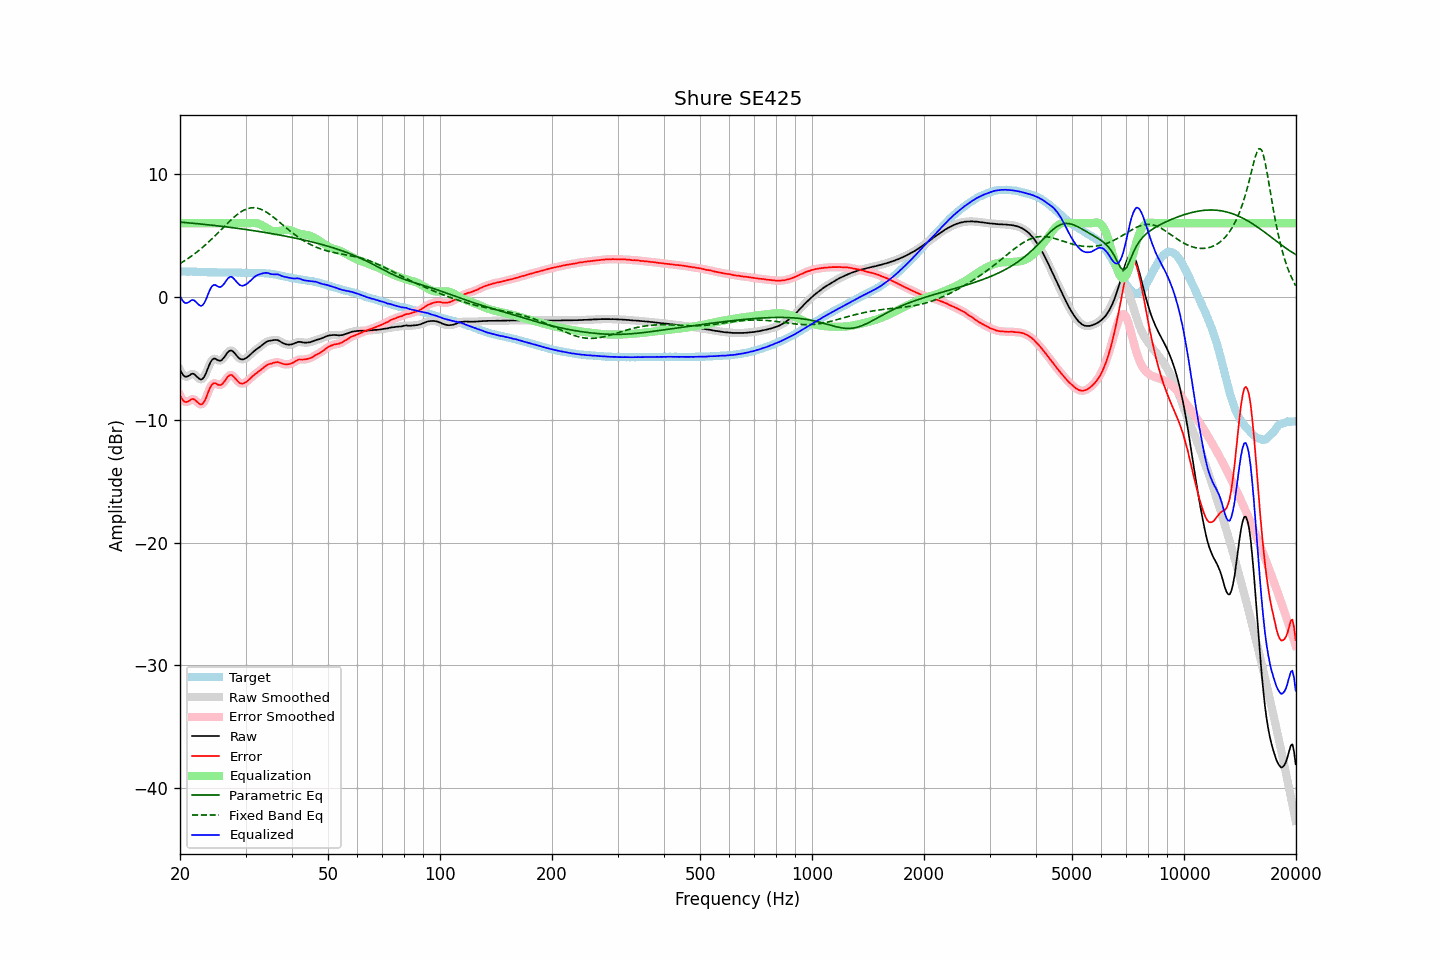

Data behind this chart, as committed beside it:
frequency, raw, error, smoothed, error_smoothed, equalization, parametric_eq, fixed_band_eq, equalized_raw, equalized_smoothed, target
20.00, -5.93, -8.00, -5.93, -8.00, 6.00, 6.09, 2.71, 0.07, 0.07, 2.07
20.20, -6.18, -8.25, -6.18, -8.25, 6.00, 6.08, 2.79, -0.18, -0.18, 2.07
20.40, -6.37, -8.44, -6.36, -8.43, 6.00, 6.07, 2.87, -0.37, -0.36, 2.07
20.61, -6.48, -8.55, -6.47, -8.54, 6.00, 6.06, 2.96, -0.48, -0.47, 2.07
20.81, -6.50, -8.56, -6.50, -8.56, 6.00, 6.05, 3.04, -0.50, -0.50, 2.06
21.02, -6.46, -8.52, -6.45, -8.52, 6.00, 6.04, 3.13, -0.46, -0.45, 2.06
21.23, -6.39, -8.44, -6.37, -8.43, 6.00, 6.02, 3.22, -0.39, -0.37, 2.06
21.44, -6.28, -8.34, -6.29, -8.36, 6.00, 6.01, 3.31, -0.28, -0.29, 2.07
21.66, -6.25, -8.30, -6.27, -8.33, 6.00, 6.00, 3.40, -0.25, -0.27, 2.06
21.87, -6.30, -8.36, -6.31, -8.37, 6.00, 5.99, 3.50, -0.30, -0.31, 2.06
22.09, -6.43, -8.47, -6.42, -8.47, 6.00, 5.97, 3.60, -0.43, -0.42, 2.05
22.31, -6.56, -8.60, -6.56, -8.60, 6.00, 5.96, 3.70, -0.56, -0.56, 2.05
22.54, -6.67, -8.70, -6.67, -8.71, 6.00, 5.95, 3.81, -0.67, -0.67, 2.04
22.76, -6.74, -8.77, -6.72, -8.75, 6.00, 5.94, 3.92, -0.74, -0.72, 2.03
22.99, -6.68, -8.71, -6.67, -8.70, 6.00, 5.92, 4.03, -0.68, -0.67, 2.03
23.22, -6.52, -8.54, -6.51, -8.54, 6.00, 5.91, 4.14, -0.52, -0.51, 2.02
23.45, -6.26, -8.29, -6.25, -8.27, 6.00, 5.89, 4.26, -0.26, -0.25, 2.02
23.69, -5.93, -7.95, -5.94, -7.95, 6.00, 5.88, 4.38, 0.07, 0.06, 2.01
23.92, -5.60, -7.61, -5.61, -7.61, 6.00, 5.87, 4.50, 0.40, 0.39, 2.00
24.16, -5.32, -7.32, -5.32, -7.33, 6.00, 5.85, 4.62, 0.68, 0.68, 2.00
24.40, -5.12, -7.12, -5.13, -7.13, 6.00, 5.84, 4.75, 0.88, 0.87, 2.00
24.65, -5.03, -7.03, -5.04, -7.04, 6.00, 5.82, 4.87, 0.97, 0.96, 2.00
24.89, -5.03, -7.03, -5.04, -7.04, 6.00, 5.81, 5.00, 0.97, 0.96, 2.00
25.14, -5.12, -7.12, -5.11, -7.10, 6.00, 5.79, 5.13, 0.88, 0.89, 2.00
25.39, -5.18, -7.16, -5.17, -7.16, 6.00, 5.78, 5.26, 0.82, 0.83, 1.99
25.65, -5.20, -7.18, -5.19, -7.17, 6.00, 5.76, 5.40, 0.80, 0.81, 1.99
25.91, -5.14, -7.12, -5.13, -7.11, 6.00, 5.75, 5.53, 0.86, 0.87, 1.99
26.16, -4.99, -6.99, -5.00, -6.99, 6.00, 5.73, 5.66, 1.01, 1.00, 1.99
26.43, -4.83, -6.82, -4.82, -6.81, 6.00, 5.72, 5.79, 1.17, 1.18, 1.99
26.69, -4.63, -6.62, -4.63, -6.63, 6.00, 5.70, 5.93, 1.37, 1.37, 1.99
26.96, -4.47, -6.46, -4.48, -6.47, 6.00, 5.68, 6.05, 1.53, 1.52, 1.99
27.23, -4.38, -6.37, -4.38, -6.37, 6.00, 5.67, 6.18, 1.62, 1.62, 1.99
27.50, -4.36, -6.35, -4.38, -6.37, 6.00, 5.65, 6.31, 1.64, 1.62, 1.99
27.77, -4.45, -6.45, -4.45, -6.44, 6.00, 5.63, 6.42, 1.55, 1.55, 2.00
28.05, -4.59, -6.58, -4.58, -6.57, 6.00, 5.62, 6.54, 1.41, 1.42, 1.99
28.33, -4.75, -6.73, -4.75, -6.73, 6.00, 5.60, 6.65, 1.25, 1.25, 1.99
28.62, -4.89, -6.87, -4.89, -6.87, 6.00, 5.58, 6.75, 1.11, 1.11, 1.97
28.90, -5.02, -7.00, -5.01, -6.99, 6.00, 5.56, 6.85, 0.98, 0.99, 1.98
29.19, -5.08, -7.05, -5.08, -7.05, 6.00, 5.54, 6.94, 0.92, 0.92, 1.97
29.48, -5.10, -7.06, -5.09, -7.05, 6.00, 5.53, 7.01, 0.90, 0.91, 1.96
29.78, -5.05, -7.01, -5.06, -7.01, 6.00, 5.51, 7.08, 0.95, 0.94, 1.96
30.08, -4.99, -6.95, -4.99, -6.94, 6.00, 5.49, 7.14, 1.01, 1.01, 1.96
30.38, -4.90, -6.84, -4.90, -6.85, 6.00, 5.47, 7.19, 1.10, 1.10, 1.95
30.68, -4.79, -6.73, -4.79, -6.73, 6.00, 5.45, 7.22, 1.21, 1.21, 1.94
30.99, -4.67, -6.61, -4.67, -6.61, 6.01, 5.43, 7.25, 1.34, 1.34, 1.94
31.30, -4.54, -6.48, -4.54, -6.48, 6.02, 5.41, 7.26, 1.48, 1.47, 1.94
31.61, -4.43, -6.37, -4.43, -6.37, 6.02, 5.39, 7.26, 1.59, 1.59, 1.94
31.93, -4.32, -6.25, -4.32, -6.26, 6.01, 5.37, 7.25, 1.69, 1.69, 1.94
32.24, -4.23, -6.17, -4.22, -6.16, 5.99, 5.35, 7.23, 1.76, 1.76, 1.94
32.57, -4.13, -6.06, -4.13, -6.07, 5.95, 5.33, 7.20, 1.82, 1.82, 1.93
32.89, -4.04, -5.98, -4.03, -5.97, 5.90, 5.31, 7.15, 1.86, 1.87, 1.94
33.22, -3.93, -5.86, -3.93, -5.86, 5.84, 5.29, 7.10, 1.91, 1.91, 1.94
33.55, -3.83, -5.76, -3.83, -5.76, 5.76, 5.27, 7.04, 1.94, 1.94, 1.93
33.89, -3.73, -5.65, -3.73, -5.65, 5.69, 5.25, 6.96, 1.96, 1.96, 1.92
34.23, -3.65, -5.56, -3.65, -5.56, 5.60, 5.22, 6.89, 1.96, 1.95, 1.91
34.57, -3.59, -5.49, -3.60, -5.50, 5.52, 5.20, 6.80, 1.94, 1.93, 1.91
34.92, -3.57, -5.45, -3.56, -5.45, 5.45, 5.18, 6.71, 1.88, 1.89, 1.88
35.27, -3.55, -5.43, -3.54, -5.41, 5.40, 5.16, 6.61, 1.85, 1.86, 1.88
35.62, -3.52, -5.37, -3.52, -5.38, 5.36, 5.13, 6.51, 1.84, 1.84, 1.85
35.97, -3.51, -5.34, -3.50, -5.34, 5.35, 5.11, 6.40, 1.84, 1.84, 1.83
... 635 more rows
